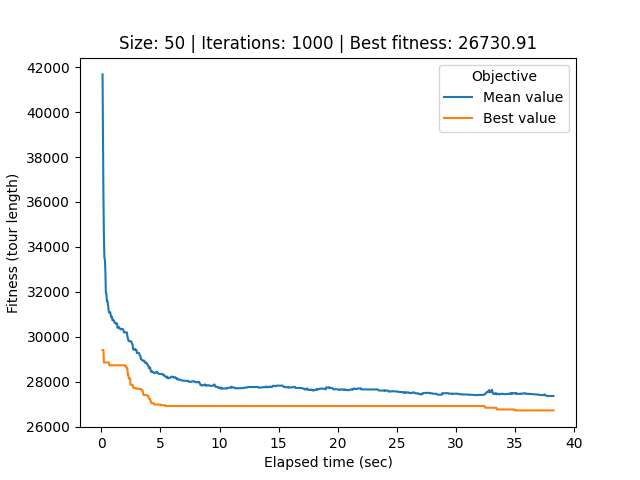

The file beside this chart, header and first rows:
# Student number: r0758170
# Iteration, Elapsed time, Mean value, Best value, Cycle
0, 0.0939, 41674, 29417, 33, 40, 34, 21, 32, 0, 26, 22, 49, 20, 29, 37, 17, 39, 25, 44, 12, 36, 28, 27
1, 0.1305, 39035, 29417, 33, 40, 34, 21, 32, 0, 26, 22, 49, 20, 29, 37, 17, 39, 25, 44, 12, 36, 28, 27
2, 0.1681, 36327, 29417, 33, 40, 34, 21, 32, 0, 26, 22, 49, 20, 29, 37, 17, 39, 25, 44, 12, 36, 28, 27
3, 0.2085, 34489, 28864, 39, 25, 44, 12, 27, 28, 36, 33, 40, 34, 21, 32, 0, 26, 22, 49, 20, 29, 37, 17
4, 0.2518, 33505, 28864, 25, 44, 12, 27, 28, 36, 33, 40, 34, 21, 32, 0, 26, 22, 49, 20, 29, 37, 17, 6
5, 0.294, 33432, 28864, 25, 44, 12, 27, 28, 36, 33, 40, 34, 21, 32, 0, 26, 22, 49, 20, 29, 37, 17, 6
6, 0.3341, 32913, 28864, 25, 44, 12, 27, 28, 36, 33, 40, 34, 21, 32, 0, 26, 22, 49, 20, 29, 37, 17, 6
7, 0.3749, 31965, 28864, 25, 44, 12, 27, 28, 36, 33, 40, 34, 21, 32, 0, 26, 22, 49, 20, 29, 37, 17, 6
8, 0.4153, 31953, 28864, 25, 44, 12, 27, 28, 36, 33, 40, 34, 21, 32, 0, 26, 22, 49, 20, 29, 37, 17, 6
9, 0.4588, 31581, 28864, 25, 44, 12, 27, 28, 36, 33, 40, 34, 21, 32, 0, 26, 22, 49, 20, 29, 37, 17, 6
10, 0.5004, 31615, 28864, 25, 44, 12, 27, 28, 36, 33, 40, 34, 21, 32, 0, 26, 22, 49, 20, 29, 37, 17, 6
11, 0.5396, 31502, 28864, 25, 44, 12, 27, 28, 36, 33, 40, 34, 21, 32, 0, 26, 22, 49, 20, 29, 37, 17, 6
12, 0.5782, 31363, 28864, 25, 44, 12, 27, 28, 36, 33, 40, 34, 21, 32, 0, 26, 22, 49, 20, 29, 37, 17, 6
13, 0.617, 31143, 28864, 25, 44, 12, 27, 28, 36, 33, 40, 34, 21, 32, 0, 26, 22, 49, 20, 29, 37, 17, 6
14, 0.6589, 31077, 28737, 25, 44, 12, 27, 28, 36, 33, 40, 34, 21, 32, 0, 26, 22, 49, 20, 29, 37, 17, 6
15, 0.7025, 31074, 28737, 25, 44, 12, 27, 28, 36, 33, 40, 34, 21, 32, 0, 26, 22, 49, 20, 29, 37, 17, 6
16, 0.7408, 31102, 28737, 25, 44, 12, 27, 28, 36, 33, 40, 34, 21, 32, 0, 26, 22, 49, 20, 29, 37, 17, 6
17, 0.7793, 31003, 28737, 25, 44, 12, 27, 28, 36, 33, 40, 34, 21, 32, 0, 26, 22, 49, 20, 29, 37, 17, 6
18, 0.8185, 30885, 28737, 25, 44, 12, 27, 28, 36, 33, 40, 34, 21, 32, 0, 26, 22, 49, 20, 29, 37, 17, 6
19, 0.8568, 30868, 28737, 25, 44, 12, 27, 28, 36, 33, 40, 34, 21, 32, 0, 26, 22, 49, 20, 29, 37, 17, 6
20, 0.8968, 30893, 28737, 25, 44, 12, 27, 28, 36, 33, 40, 34, 21, 32, 0, 26, 22, 49, 20, 29, 37, 17, 6
21, 0.9385, 30735, 28737, 25, 44, 12, 27, 28, 36, 33, 40, 34, 21, 32, 0, 26, 22, 49, 20, 29, 37, 17, 6
22, 0.9758, 30744, 28737, 25, 44, 12, 27, 28, 36, 33, 40, 34, 21, 32, 0, 26, 22, 49, 20, 29, 37, 17, 6
23, 1.014, 30759, 28737, 25, 44, 12, 27, 28, 36, 33, 40, 34, 21, 32, 0, 26, 22, 49, 20, 29, 37, 17, 6
24, 1.051, 30724, 28737, 25, 44, 12, 27, 28, 36, 33, 40, 34, 21, 32, 0, 26, 22, 49, 20, 29, 37, 17, 6
25, 1.089, 30713, 28737, 25, 44, 12, 27, 28, 36, 33, 40, 34, 21, 32, 0, 26, 22, 49, 20, 29, 37, 17, 6
26, 1.128, 30616, 28737, 25, 44, 12, 27, 28, 36, 33, 40, 34, 21, 32, 0, 26, 22, 49, 20, 29, 37, 17, 6
27, 1.17, 30616, 28737, 25, 44, 12, 27, 28, 36, 33, 40, 34, 21, 32, 0, 26, 22, 49, 20, 29, 37, 17, 6
28, 1.21, 30608, 28737, 25, 44, 12, 27, 28, 36, 33, 40, 34, 21, 32, 0, 26, 22, 49, 20, 29, 37, 17, 6
29, 1.248, 30575, 28737, 25, 44, 12, 27, 28, 36, 33, 40, 34, 21, 32, 0, 26, 22, 49, 20, 29, 37, 17, 6
30, 1.286, 30603, 28737, 25, 44, 12, 27, 28, 36, 33, 40, 34, 21, 32, 0, 26, 22, 49, 20, 29, 37, 17, 6
31, 1.323, 30583, 28737, 25, 44, 12, 27, 28, 36, 33, 40, 34, 21, 32, 0, 26, 22, 49, 20, 29, 37, 17, 6
32, 1.363, 30402, 28737, 25, 44, 12, 27, 28, 36, 33, 40, 34, 21, 32, 0, 26, 22, 49, 20, 29, 37, 17, 6
33, 1.404, 30436, 28737, 25, 44, 12, 27, 28, 36, 33, 40, 34, 21, 32, 0, 26, 22, 49, 20, 29, 37, 17, 6
34, 1.443, 30436, 28737, 25, 44, 12, 27, 28, 36, 33, 40, 34, 21, 32, 0, 26, 22, 49, 20, 29, 37, 17, 6
35, 1.493, 30440, 28737, 25, 44, 12, 27, 28, 36, 33, 40, 34, 21, 32, 0, 26, 22, 49, 20, 29, 37, 17, 6
36, 1.532, 30377, 28737, 25, 44, 12, 27, 28, 36, 33, 40, 34, 21, 32, 0, 26, 22, 49, 20, 29, 37, 17, 6
37, 1.572, 30364, 28737, 25, 44, 12, 27, 28, 36, 33, 40, 34, 21, 32, 0, 26, 22, 49, 20, 29, 37, 17, 6
38, 1.613, 30329, 28737, 25, 44, 12, 27, 28, 36, 33, 40, 34, 21, 32, 0, 26, 22, 49, 20, 29, 37, 17, 6
39, 1.652, 30339, 28737, 25, 44, 12, 27, 28, 36, 33, 40, 34, 21, 32, 0, 26, 22, 49, 20, 29, 37, 17, 6
40, 1.691, 30353, 28737, 25, 44, 12, 27, 28, 36, 33, 40, 34, 21, 32, 0, 26, 22, 49, 20, 29, 37, 17, 6
41, 1.729, 30353, 28737, 25, 44, 12, 27, 28, 36, 33, 40, 34, 21, 32, 0, 26, 22, 49, 20, 29, 37, 17, 6
42, 1.766, 30353, 28737, 25, 44, 12, 27, 28, 36, 33, 40, 34, 21, 32, 0, 26, 22, 49, 20, 29, 37, 17, 6
43, 1.806, 30345, 28737, 25, 44, 12, 27, 28, 36, 33, 40, 34, 21, 32, 0, 26, 22, 49, 20, 29, 37, 17, 6
44, 1.848, 30330, 28737, 25, 44, 12, 27, 28, 36, 33, 40, 34, 21, 32, 0, 26, 22, 49, 20, 29, 37, 17, 6
45, 1.887, 30248, 28737, 25, 44, 12, 27, 28, 36, 33, 40, 34, 21, 32, 0, 26, 22, 49, 20, 29, 37, 17, 6
46, 1.925, 30189, 28737, 25, 44, 12, 27, 28, 36, 33, 40, 34, 21, 32, 0, 26, 22, 49, 20, 29, 37, 17, 6
47, 1.963, 30200, 28737, 25, 44, 12, 27, 28, 36, 33, 40, 34, 21, 32, 0, 26, 22, 49, 20, 29, 37, 17, 6
48, 2.001, 30199, 28703, 40, 34, 21, 32, 0, 26, 17, 22, 49, 20, 37, 29, 48, 5, 6, 9, 43, 30, 1, 24
49, 2.04, 30204, 28703, 40, 34, 21, 32, 0, 26, 17, 22, 49, 20, 37, 29, 48, 5, 6, 9, 43, 30, 1, 24
50, 2.081, 30204, 28703, 40, 34, 21, 32, 0, 26, 17, 22, 49, 20, 37, 29, 48, 5, 6, 9, 43, 30, 1, 24
51, 2.119, 30191, 28628, 40, 34, 21, 32, 0, 26, 17, 22, 49, 20, 37, 29, 48, 5, 6, 9, 30, 43, 18, 1
52, 2.157, 30198, 28628, 40, 34, 21, 32, 0, 26, 17, 22, 49, 20, 37, 29, 48, 5, 6, 9, 30, 43, 18, 1
53, 2.196, 30023, 28597, 40, 34, 21, 0, 26, 32, 17, 22, 49, 20, 37, 29, 48, 5, 6, 9, 30, 43, 18, 1
54, 2.235, 29939, 28316, 40, 34, 17, 21, 32, 0, 26, 22, 49, 20, 29, 37, 6, 43, 48, 30, 9, 45, 31, 2
55, 2.275, 29862, 28316, 40, 34, 17, 21, 32, 0, 26, 22, 49, 20, 29, 37, 6, 43, 48, 30, 9, 45, 31, 2
56, 2.317, 29810, 28144, 40, 34, 21, 0, 26, 49, 20, 29, 37, 17, 32, 22, 48, 5, 6, 9, 30, 43, 18, 45
57, 2.355, 29817, 28144, 40, 34, 21, 0, 26, 49, 20, 29, 37, 17, 32, 22, 48, 5, 6, 9, 30, 43, 18, 45
58, 2.393, 29808, 28144, 40, 34, 21, 0, 26, 49, 20, 29, 37, 17, 32, 22, 48, 5, 6, 9, 30, 43, 18, 45
... 941 more rows
